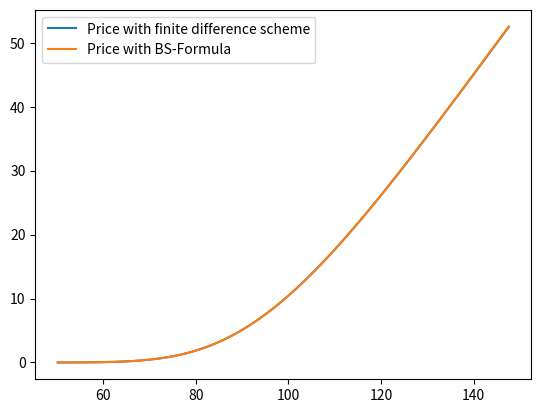

The matplotlib source for this figure:
### C-Exercise 36, SS 2023

import numpy as np
import matplotlib.pyplot as plt
import math
import scipy.stats


### Matrix Inversion Algorithm according to Section 5.2 in the lecture notes
def TriagMatrix_Inversion(alpha,beta,gamma,b):
    n = len(alpha)
    alpha_hat = np.zeros(n)
    b_hat = np.zeros(n)
    x = np.zeros(n)

    alpha_hat[0] = alpha[0]
    b_hat[0] = b[0]
    ### bringing the matrix on upper triangular form (forward recursion) according to p.75 in the lecture notes
    for i in range(1,n):
        alpha_hat[i] = alpha[i] - beta[i-1]*gamma[i]/alpha_hat[i-1]
        b_hat[i] = b[i] - b_hat[i-1]*gamma[i]/alpha_hat[i-1]

    ### solving the linear equation system(LES) according to (5.17) and (5.18)
    x[n-1] = b_hat[n-1]/alpha_hat[n-1]
    for i in range(n-2,-1,-1):
        x[i] = (b_hat[i]-beta[i] * x[i+1]) / alpha_hat[i]

    return x


def BS_EuCall_FiDi_CN(r, sigma, a, b, m, nu_max, T, K):
    ### setting the parameters needed for the recursion
    q = 2 * r / sigma ** 2
    delta_x = (b - a) / m
    delta_t = sigma ** 2 * T / (2 * nu_max)
    fidi_lambda = delta_t / delta_x ** 2

    ### range of underlying transformed stock prices
    x = np.arange(a, b + delta_x, delta_x)

    ### allocating memory
    w = np.zeros((m + 1, nu_max + 1))

    ### initial values equivalent to transformed payoff at maturity
    w[:, 0] = np.maximum(0, np.exp(x / 2 * (q + 1)) - np.exp(x / 2 * (q - 1)))

    ### setting the main and side diagonals of the tridiagonal matrix 'A_impl'
    alpha = np.ones(m-1) * (1+fidi_lambda)
    beta = np.ones(m-1)  * (-fidi_lambda/2)
    gamma = np.ones(m-1) * (-fidi_lambda/2)

    ### loop over columns of matrix/time
    for nu in range(1, nu_max + 1):

        ### loop over rows/underlying (transformed) stock price
        ### note that we do not change the top and bottom row which are equal to zero all the time (simplified boundary conditions)
        for j in range(1, m):
            ### calculating the right hand side of (5.21), can be seen as the explicit part of the CN-scheme
            w[j, nu] = fidi_lambda/2 * w[j - 1, nu - 1] + (1-fidi_lambda) * w[j, nu - 1] + fidi_lambda/2 * w[j + 1, nu - 1]

        ### boundary condition for right hand side (next time step)
        w[m-1,nu] = w[m-1,nu] + fidi_lambda/2 * (np.exp((q + 1) / 2 * b + (q + 1) ** 2 / 4 * nu * delta_t) - np.exp(
            (q - 1) / 2 * b + (q - 1) ** 2 / 4 * nu * delta_t))
        w[1:-1, nu] = TriagMatrix_Inversion(alpha, beta, gamma, w[1:-1, nu])

        ### boundary condition for explicit part of next iteration (could also be part of line 62) as in lecture notes
        w[m, nu] = np.exp((q + 1) / 2 * b + (q + 1) ** 2 / 4 * nu * delta_t) - np.exp(
            (q - 1) / 2 * b + (q - 1) ** 2 / 4 * nu * delta_t)

    ### retransfoming underlying stock prices
    S = K * np.exp(x[1:-1])

    ### transforming the solution of (5.1) into option prices
    V = K * w[1:-1, nu_max] * np.exp(-x[1:-1] / 2 * (q - 1) - sigma ** 2 / 2 * T * ((q - 1) ** 2 / 4 + q))
    return [S, V]


### test parameter
r = 0.05
sigma = 0.2
a = -0.7
b = 0.4
m = 100
nu_max = 2000
T = 1
K = 100

[S, V] = BS_EuCall_FiDi_CN(r, sigma, a, b, m, nu_max, T, K)


### BS-Formula
def EuCall_BlackScholes(t, S_t, r, sigma, T, K):
    d_1 = (math.log(S_t / K) + (r + 1 / 2 * math.pow(sigma, 2)) * (T - t)) / (sigma * math.sqrt(T - t))
    d_2 = d_1 - sigma * math.sqrt(T - t)
    Call = S_t * scipy.stats.norm.cdf(d_1) - K * math.exp(-r * (T - t)) * scipy.stats.norm.cdf(d_2)
    return Call


V_BS = np.zeros(len(S))
### applying the BS-Formula to each underlying stock price
### note that we do set the stock prices only indirectly through the parameters a,b and m
for i in range(0, len(S)):
    V_BS[i] = EuCall_BlackScholes(0, S[i], r, sigma, T, K)

plt.plot(S, V, label='Price with finite difference scheme')
plt.plot(S, V_BS, label='Price with BS-Formula')
plt.legend()
plt.show()
